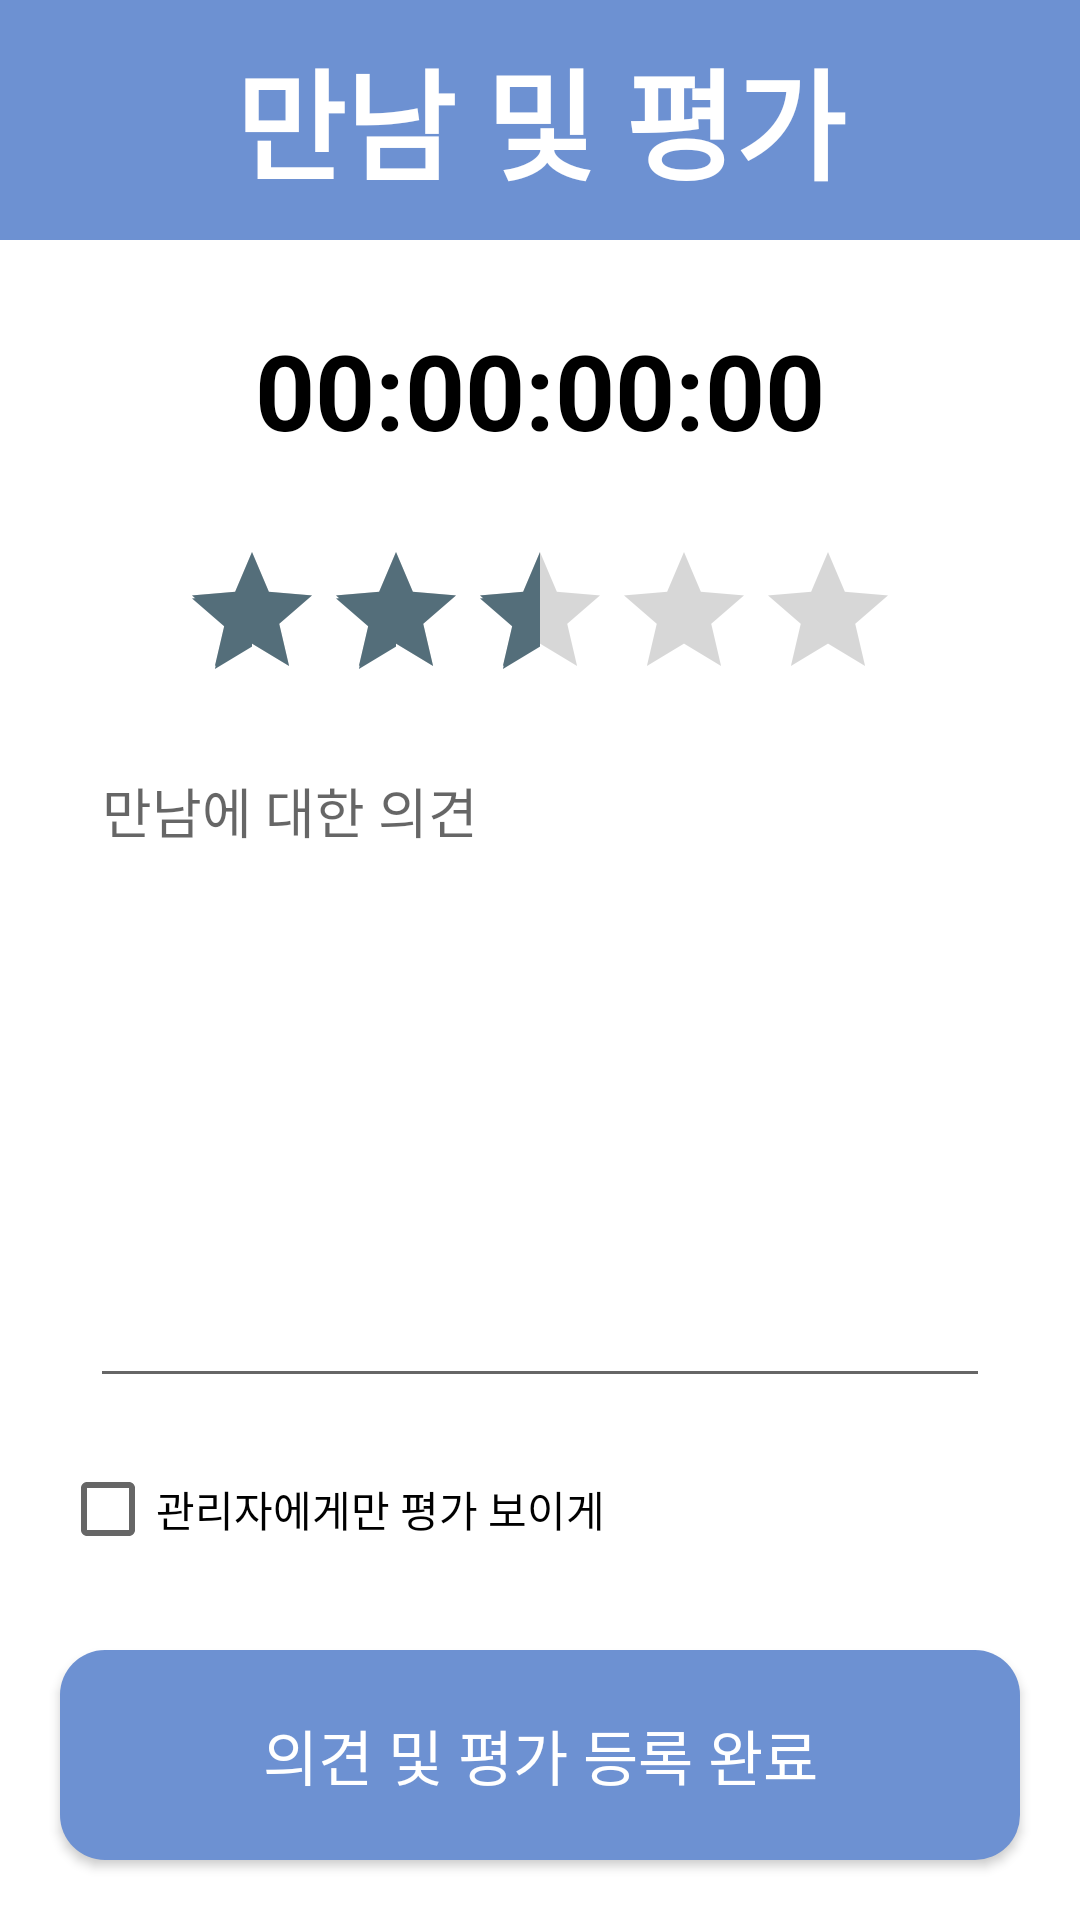

This screen was rendered from an Android layout file. Write that file and the resources it references.
<!-- AndroidManifest.xml: application theme AppTheme.NoActionBar -->
<!-- res/layout/activity_meet.xml -->
<?xml version="1.0" encoding="utf-8"?>
<LinearLayout xmlns:android="http://schemas.android.com/apk/res/android"
    xmlns:app="http://schemas.android.com/apk/res-auto"
    android:orientation="vertical"
    android:layout_width="match_parent"
    android:layout_height="match_parent"
    android:background="@android:color/background_light">

    <TextView
        android:id="@+id/textView"
        android:layout_width="match_parent"
        android:layout_height="wrap_content"
        android:layout_gravity="center"
        android:layout_weight="1"
        android:background="@color/colorPrimary"
        android:gravity="center"
        android:text="만남 및 평가"
        android:textColor="#ffffff"
        android:textSize="40sp"
        android:textStyle="bold" />
    <TextView
        android:id="@+id/timeView"
        android:layout_width="match_parent"
        android:layout_height="100dp"
        android:background="@drawable/timer"
        android:gravity="center"
        android:text="00:00:00:00"
        android:textColor="#000000"
        android:textSize="35dp"
        android:textStyle="bold" />

    <RatingBar
        android:id="@+id/MeetRating"
        android:layout_width="wrap_content"
        android:layout_height="wrap_content"
        android:layout_gravity="center"
        android:isIndicator = "false"
        android:numStars="5"
        android:rating="2.5"
        android:stepSize="0.5"
        app:layout_constraintLeft_toLeftOf="parent"
        app:layout_constraintRight_toRightOf="parent"
        app:layout_constraintTop_toTopOf="parent" />
    <EditText
        android:id="@+id/contextmeet"
        android:layout_width="300dp"
        android:layout_height="wrap_content"
        android:gravity="top"
        android:layout_gravity="center"
        android:layout_weight="8"
        android:layout_marginTop="10dp"
        android:layout_marginBottom="10dp"
        android:autofillHints=""
        android:ems="10"
        android:hint="만남에 대한 의견"
        android:inputType="text" />
    <CheckBox
        android:id="@+id/evlcheck"
        android:layout_width="match_parent"
        android:layout_height="wrap_content"
        android:layout_weight="1"
        android:layout_marginLeft="20dp"
        android:text="관리자에게만 평가 보이게" />

    <Button
        android:id="@+id/exambutton"
        android:layout_width="match_parent"
        android:layout_height="wrap_content"
        android:layout_weight="1"
        android:onClick="exambutton"
        android:text="의견 및 평가 등록 완료"
        android:layout_margin="20dp"
        android:background="@drawable/selector_button"
        android:fontFamily="@font/nanumgothicbold"
        android:textColor="#FFFFFF"
        android:textSize="20dp"/>


</LinearLayout>
<!-- resources referenced by this layout -->
<resources>
  <color name="colorPrimary">#6d91d2</color>
  <!-- drawable selector_button (drawable) -->
  <?xml version="1.0" encoding="utf-8"?>
  <selector xmlns:android="http://schemas.android.com/apk/res/android">
  
      <item android:drawable="@drawable/round_button2" android:state_enabled="false" />
      <item android:drawable="@drawable/round_button" android:state_enabled="true" />
      <item android:drawable="@drawable/round_button" android:state_selected="true" />
      <item android:drawable="@drawable/round_button2" android:state_selected="false" />
  
  </selector>
  <style name="AppTheme.NoActionBar">
          <item name="windowActionBar">false</item>
          <item name="windowNoTitle">true</item>
      </style>
  <!-- drawable round_button2 (drawable) -->
  <?xml version="1.0" encoding="utf-8"?>
  <selector xmlns:android="http://schemas.android.com/apk/res/android">
      <item>
          <shape>
              <corners android:radius="15dp"/>
              <solid android:color="#808080"/>
          </shape>
      </item>
  
  </selector>
  <!-- drawable round_button (drawable) -->
  <?xml version="1.0" encoding="utf-8"?>
  <selector xmlns:android="http://schemas.android.com/apk/res/android">
      <item>
          <shape>
              <corners android:radius="15dp"/>
              <solid android:color="#6d91d2"/>
          </shape>
      </item>
  
  </selector>
</resources>
